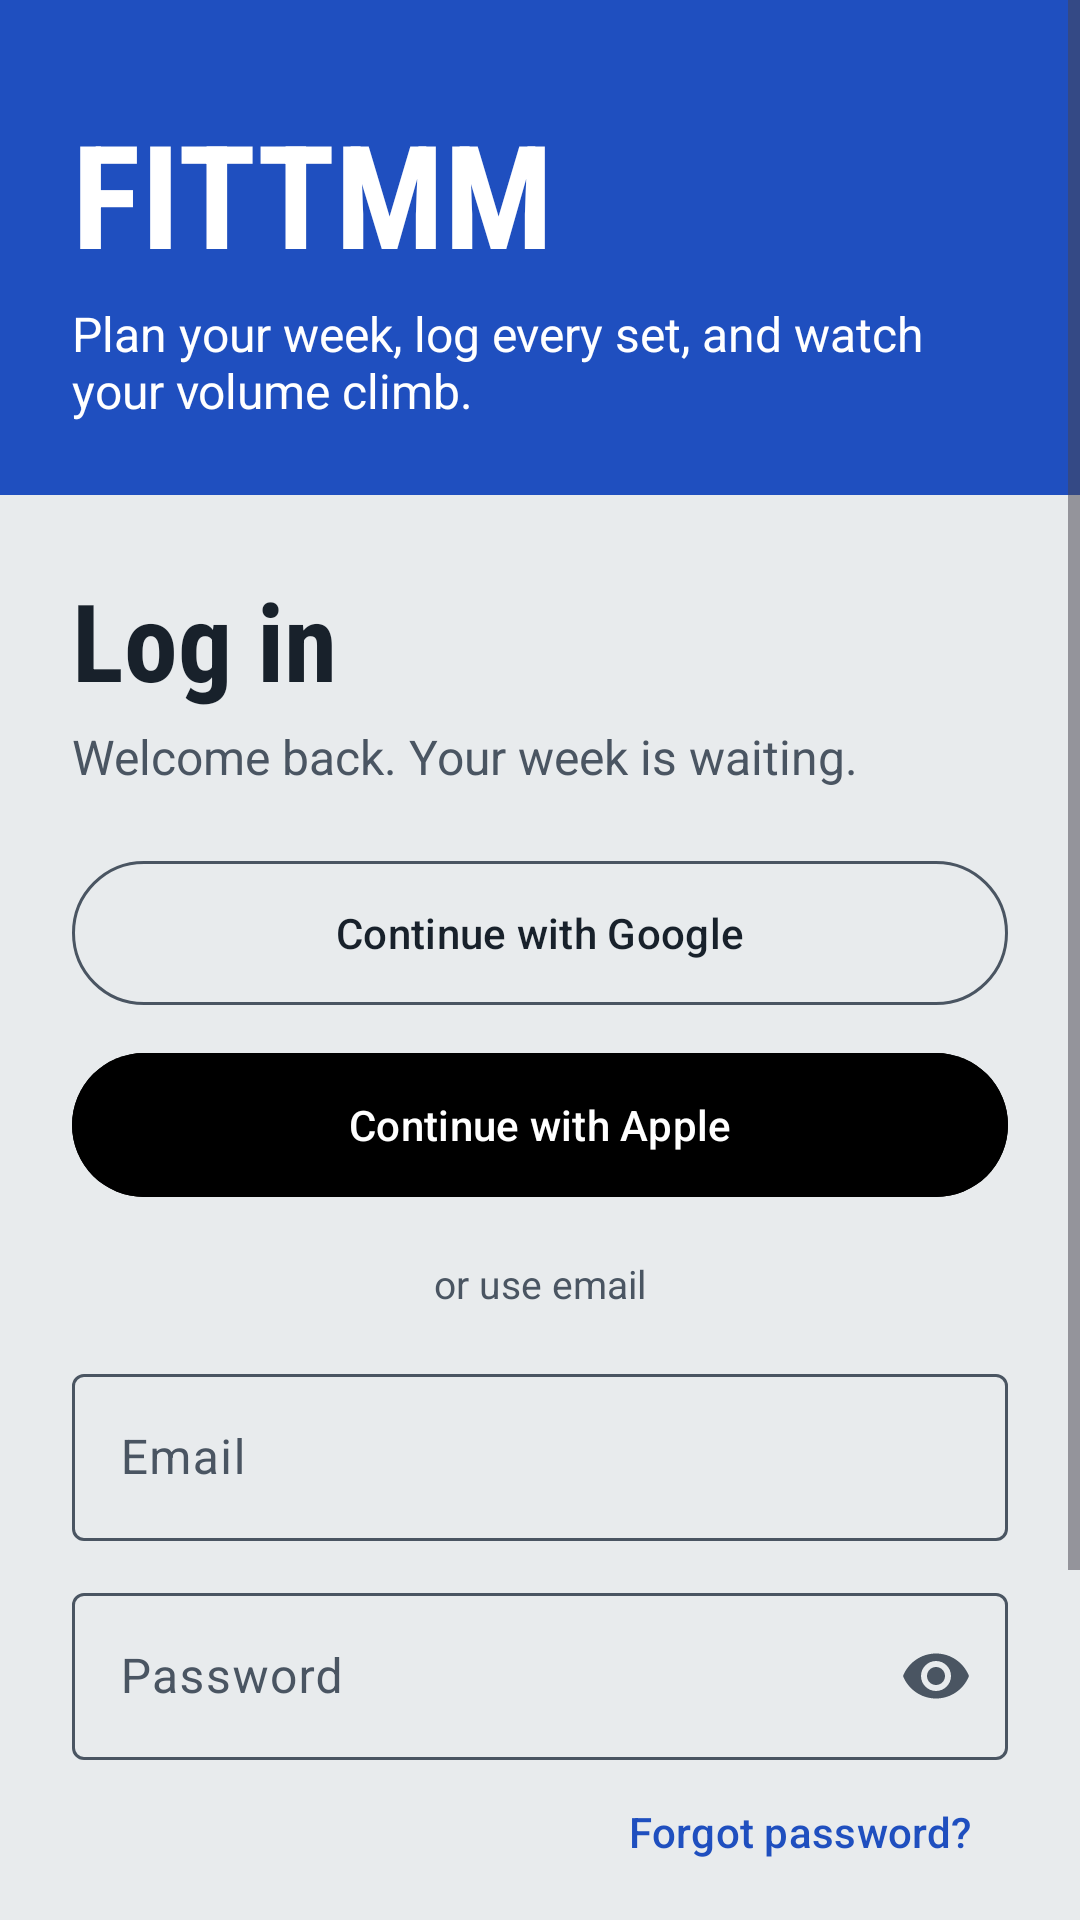

The Android layout XML behind this screen, and the referenced resources:
<!-- AndroidManifest.xml: application theme Theme.FITTMM -->
<!-- res/layout/activity_login.xml -->
<?xml version="1.0" encoding="utf-8"?>
<ScrollView xmlns:android="http://schemas.android.com/apk/res/android"
    android:layout_width="match_parent"
    android:layout_height="match_parent"
    android:fillViewport="true">

    <LinearLayout
        android:layout_width="match_parent"
        android:layout_height="wrap_content"
        android:orientation="vertical">

        <include
            android:id="@+id/brand"
            layout="@layout/include_brand_header" />

        <LinearLayout
            android:layout_width="match_parent"
            android:layout_height="wrap_content"
            android:orientation="vertical"
            android:padding="24dp">

            <TextView
                style="@style/TextAppearance.FITTMM.Display"
                android:layout_width="wrap_content"
                android:layout_height="wrap_content"
                android:text="Log in" />

            <TextView
                android:layout_width="wrap_content"
                android:layout_height="wrap_content"
                android:layout_marginTop="4dp"
                android:layout_marginBottom="20dp"
                android:text="Welcome back. Your week is waiting."
                android:textColor="@color/textSecondary"
                android:textSize="16sp" />

            <include
                android:id="@+id/social"
                layout="@layout/include_social_buttons" />

            <TextView
                android:layout_width="match_parent"
                android:layout_height="wrap_content"
                android:layout_marginVertical="16dp"
                android:gravity="center"
                android:text="or use email"
                android:textColor="@color/textSecondary"
                android:textSize="13sp" />

            <com.google.android.material.textfield.TextInputLayout
                android:layout_width="match_parent"
                android:layout_height="wrap_content"
                android:hint="Email">

                <com.google.android.material.textfield.TextInputEditText
                    android:id="@+id/emailInput"
                    android:layout_width="match_parent"
                    android:layout_height="wrap_content"
                    android:autofillHints="emailAddress"
                    android:inputType="textEmailAddress" />
            </com.google.android.material.textfield.TextInputLayout>

            <com.google.android.material.textfield.TextInputLayout
                android:layout_width="match_parent"
                android:layout_height="wrap_content"
                android:layout_marginTop="12dp"
                android:hint="Password"
                app:endIconMode="password_toggle"
                xmlns:app="http://schemas.android.com/apk/res-auto">

                <com.google.android.material.textfield.TextInputEditText
                    android:id="@+id/passwordInput"
                    android:layout_width="match_parent"
                    android:layout_height="wrap_content"
                    android:autofillHints="password"
                    android:inputType="textPassword" />
            </com.google.android.material.textfield.TextInputLayout>

            <com.google.android.material.button.MaterialButton
                android:id="@+id/forgotLink"
                style="@style/Widget.Material3.Button.TextButton"
                android:layout_width="wrap_content"
                android:layout_height="wrap_content"
                android:layout_gravity="end"
                android:text="Forgot password?" />

            <TextView
                android:id="@+id/errorText"
                android:layout_width="match_parent"
                android:layout_height="wrap_content"
                android:layout_marginTop="4dp"
                android:textColor="@color/error"
                android:visibility="gone" />

            <com.google.android.material.button.MaterialButton
                android:id="@+id/loginButton"
                android:layout_width="match_parent"
                android:layout_height="56dp"
                android:layout_marginTop="12dp"
                android:text="Log in" />

            <com.google.android.material.button.MaterialButton
                android:id="@+id/signupLink"
                style="@style/Widget.Material3.Button.TextButton"
                android:layout_width="wrap_content"
                android:layout_height="wrap_content"
                android:layout_gravity="center_horizontal"
                android:layout_marginTop="8dp"
                android:text="New to FITTMM? Create an account" />
        </LinearLayout>
    </LinearLayout>
</ScrollView>
<!-- res/layout/include_brand_header.xml (included above) -->
<?xml version="1.0" encoding="utf-8"?>
<LinearLayout xmlns:android="http://schemas.android.com/apk/res/android"
    android:layout_width="match_parent"
    android:layout_height="wrap_content"
    android:background="#1F4FBF"
    android:orientation="vertical"
    android:paddingHorizontal="24dp"
    android:paddingTop="32dp"
    android:paddingBottom="24dp">

    <TextView
        android:layout_width="wrap_content"
        android:layout_height="wrap_content"
        android:fontFamily="sans-serif-condensed"
        android:text="FITTMM"
        android:textColor="#FFFFFF"
        android:textSize="48sp"
        android:textStyle="bold" />

    <TextView
        android:layout_width="wrap_content"
        android:layout_height="wrap_content"
        android:layout_marginTop="4dp"
        android:text="Plan your week, log every set, and watch your volume climb."
        android:textColor="#FFFFFF"
        android:textSize="16sp" />
</LinearLayout>
<!-- res/layout/include_social_buttons.xml (included above) -->
<?xml version="1.0" encoding="utf-8"?>
<LinearLayout xmlns:android="http://schemas.android.com/apk/res/android"
    android:layout_width="match_parent"
    android:layout_height="wrap_content"
    android:orientation="vertical">

    <com.google.android.material.button.MaterialButton
        android:id="@+id/googleButton"
        style="@style/Widget.Material3.Button.OutlinedButton"
        android:layout_width="match_parent"
        android:layout_height="56dp"
        android:text="Continue with Google"
        android:textColor="@color/text" />

    <com.google.android.material.button.MaterialButton
        android:id="@+id/appleButton"
        android:layout_width="match_parent"
        android:layout_height="56dp"
        android:layout_marginTop="8dp"
        android:backgroundTint="#000000"
        android:text="Continue with Apple"
        android:textColor="#FFFFFF" />
</LinearLayout>
<!-- resources referenced by this layout -->
<resources>
  <color name="error">#B3261E</color>
  <color name="text">#18212B</color>
  <color name="textSecondary">#4A5562</color>
  <style name="TextAppearance.FITTMM.Display" parent="">
          <item name="android:fontFamily">sans-serif-condensed</item>
          <item name="android:textStyle">bold</item>
          <item name="android:textSize">36sp</item>
          <item name="android:textColor">@color/text</item>
      </style>
  <style name="Theme.FITTMM" parent="Theme.Material3.DayNight.NoActionBar">
          <item name="colorPrimary">@color/primary</item>
          <item name="colorOnPrimary">@color/onPrimary</item>
          <item name="colorSecondary">@color/accent</item>
          <item name="colorSurface">@color/surface</item>
          <item name="colorOnSurface">@color/text</item>
          <item name="colorOnSurfaceVariant">@color/textSecondary</item>
          <item name="colorOutline">@color/textSecondary</item>
          <item name="colorError">@color/error</item>
          <item name="android:statusBarColor">@color/primaryDark</item>
          <item name="android:navigationBarColor">@color/background</item>
          <item name="android:windowBackground">@color/background</item>
      </style>
  <color name="primary">#1F4FBF</color>
  <color name="onPrimary">#FFFFFF</color>
  <color name="accent">#F2B705</color>
  <color name="surface">#F8F9FA</color>
  <color name="primaryDark">#18212B</color>
  <color name="background">#E8EBED</color>
</resources>
